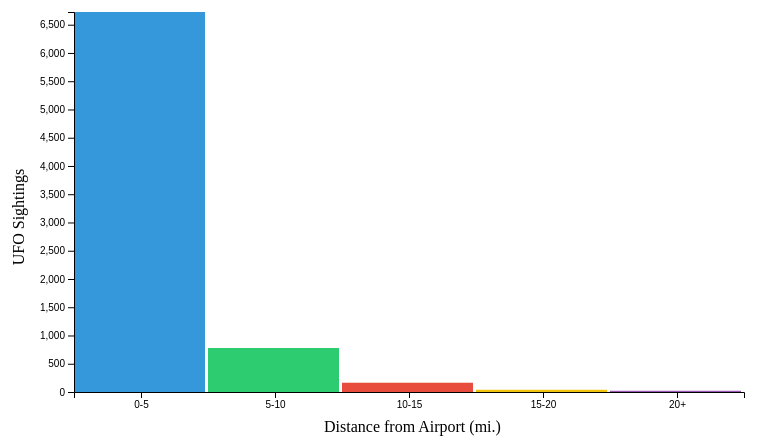
D3 v4 page, settled after 360 driven frames (6 s of simulated time); the page loaded 1 data file(s).


// ── ../js/airport_bar_d3.js
var width = 800, height = 450;
var svg = d3.select("#svg")
	.attr("width", width)
	.attr("height", height);

var color = d3.scaleOrdinal()
	.domain(["0-5", "5-10", "10-15", "15-20", "20+"])
	.range(["#3498db", "#2ecc71", "#e74c3c", "#f1c40f", "#9b59b6"]);

d3.json("../json/distance_airport.json", function(data)
{
	plot(data);
});

function plot(data)
{
	var max = d3.max(data, function (d) { return d["count"]; });
	var y = d3.scaleLinear()
		.domain([0, max])
		.range([height - 50, 20]);
	var x = d3.scaleBand()
		.domain(["0-5", "5-10", "10-15", "15-20", "20+"])
		.rangeRound([80, width - 50]);
	var barWidth = (width - 100) / data.length;
	var bar = svg.selectAll("g")
		.data(data)
		.enter()
		.append("g");
	bar.append("rect")
		.attr("y", function(d) { return y(d["count"]); })
		.attr("x", function(d) { return x(d["range"]); })
		.attr("height", function(d) { return height - 50 - y(d["count"]); })
		.attr("width", barWidth - 9)
		.style("fill", function(d) { return color(d["range"]); });
	var xAxis = d3.axisBottom()
		.scale(x);
	var yAxis = d3.axisLeft()
		.scale(y);
	svg.append("g")
		.attr("transform", "translate(0," + (height - 50) + ")")
		.call(xAxis);
	svg.append("g")
		.attr("transform", "translate(80, 0)")
		.call(yAxis);
	svg.append("text")
		.attr("class", "small")
		.attr("x", width/2 - 70)
		.attr("y", height - 10)
		.text("Distance from Airport (mi.)");
	svg.append("text")
		.attr("class", "small")
		.attr("x", - height / 2)
		.attr("y", 30)
		.style("text-anchor", "middle")
		.style("transform", "rotate(-90deg)")
		.text("UFO Sightings");

	return;
}

### data: ../json/distance_airport.json
[
 {
  "range": "0-5",
  "count": 6725
 },
 {
  "range": "5-10",
  "count": 779
 },
 {
  "range": "10-15",
  "count": 164
 },
 {
  "range": "15-20",
  "count": 40
 },
 {
  "range": "20+",
  "count": 22
 }
]